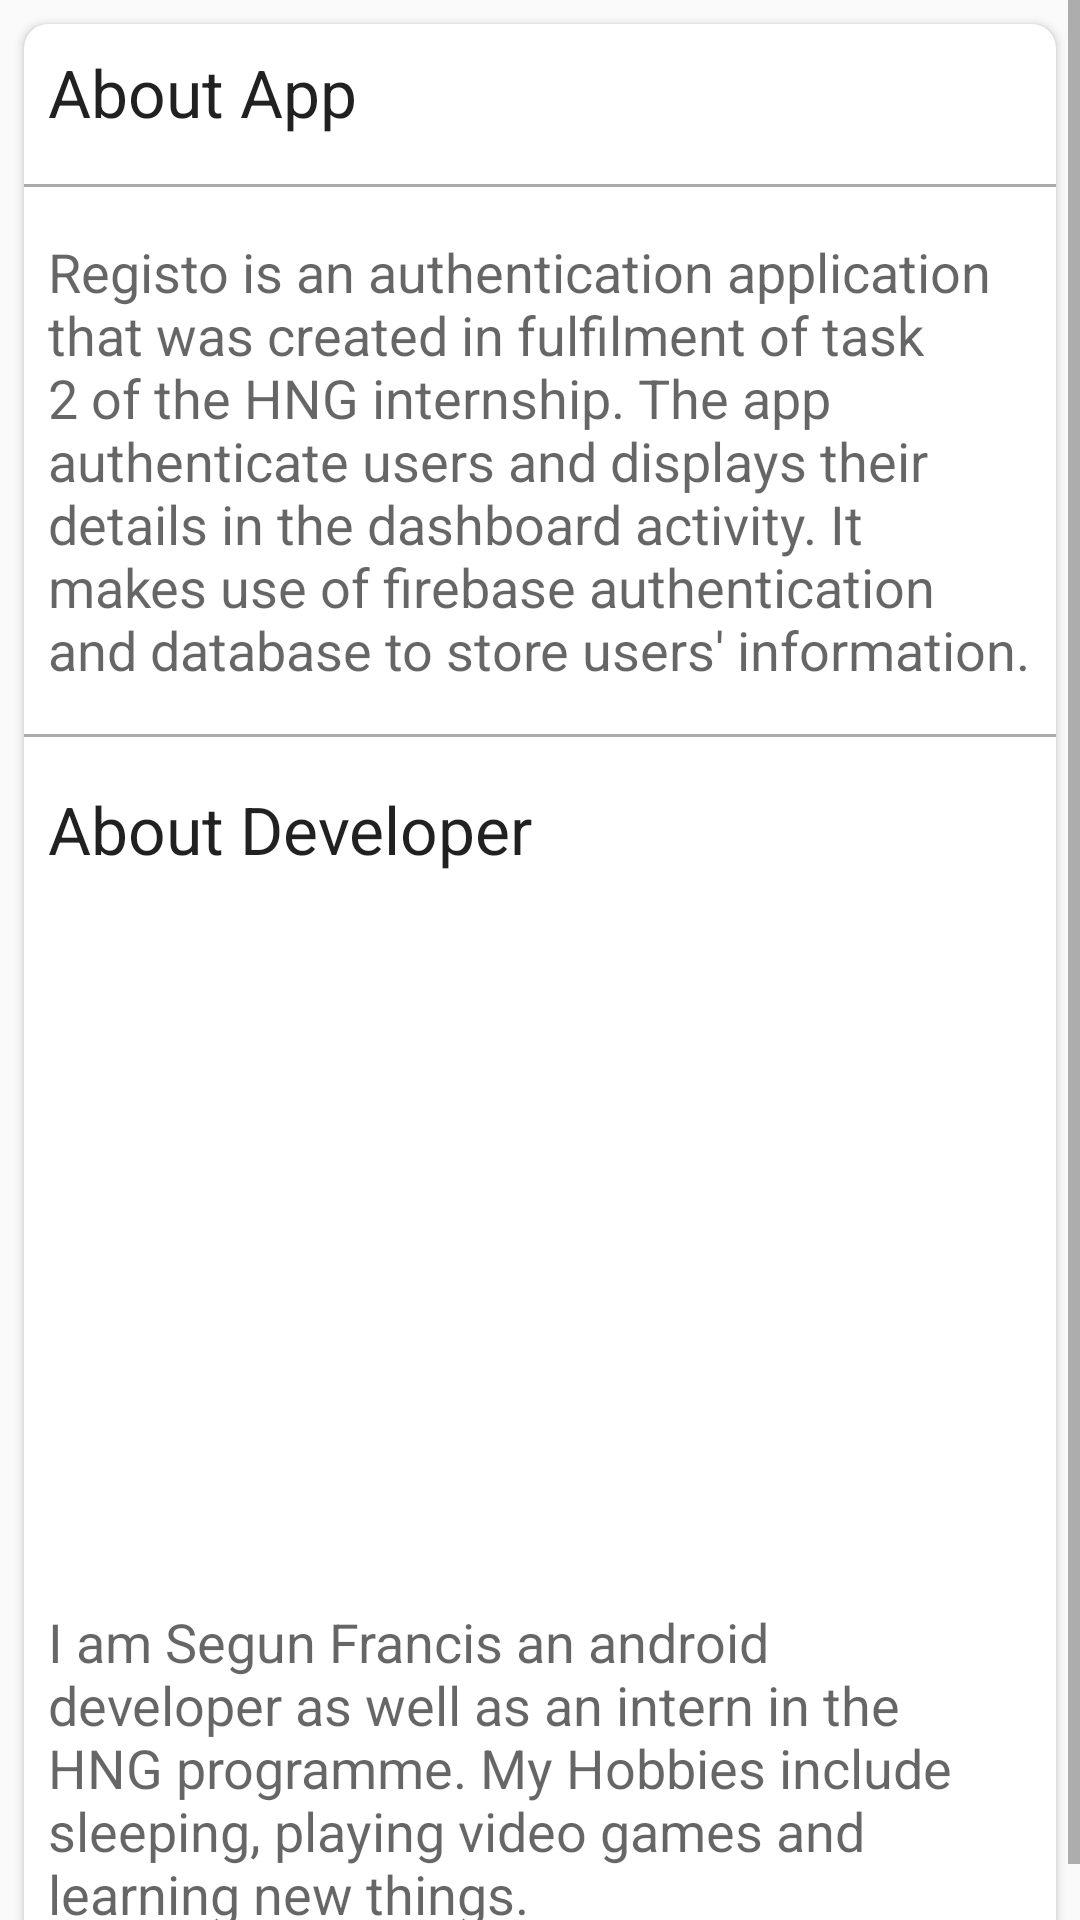

The Android layout XML behind this screen, and the referenced resources:
<!-- AndroidManifest.xml: activity theme DashboardTheme -->
<!-- res/layout/activity_about.xml -->
<?xml version="1.0" encoding="utf-8"?>
<ScrollView xmlns:android="http://schemas.android.com/apk/res/android"
    xmlns:app="http://schemas.android.com/apk/res-auto"
    xmlns:tools="http://schemas.android.com/tools"
    android:layout_width="match_parent"
    android:layout_height="match_parent">

    <androidx.cardview.widget.CardView
        android:layout_width="match_parent"
        android:layout_height="match_parent"
        android:layout_margin="8dp"
        android:background="@android:color/white"
        app:cardCornerRadius="8dp">

        <androidx.constraintlayout.widget.ConstraintLayout
            android:layout_width="match_parent"
            android:layout_height="match_parent"
            tools:context=".AboutActivity">

            <ImageView
                android:id="@+id/imageView"
                android:layout_width="0dp"
                android:layout_height="220dp"
                android:layout_marginTop="16dp"
                android:adjustViewBounds="true"
                android:scaleType="centerCrop"
                android:src="@drawable/profile_photo"
                app:layout_constraintEnd_toEndOf="parent"
                app:layout_constraintStart_toStartOf="parent"
                app:layout_constraintTop_toBottomOf="@+id/textView8" />

            <TextView
                android:id="@+id/textView7"
                android:layout_width="0dp"
                android:layout_height="wrap_content"
                android:layout_marginStart="8dp"
                android:layout_marginLeft="8dp"
                android:layout_marginTop="16dp"
                android:layout_marginEnd="8dp"
                android:layout_marginRight="8dp"
                android:text="@string/about_app_string"
                android:textAppearance="@style/TextAppearance.AppCompat.Medium"
                app:layout_constraintEnd_toEndOf="parent"
                app:layout_constraintStart_toStartOf="parent"
                app:layout_constraintTop_toBottomOf="@+id/view2" />

            <TextView
                android:id="@+id/textView9"
                android:layout_width="0dp"
                android:layout_height="wrap_content"
                android:layout_marginStart="8dp"
                android:layout_marginLeft="8dp"
                android:layout_marginTop="8dp"
                android:layout_marginEnd="8dp"
                android:layout_marginRight="8dp"
                android:layout_marginBottom="16dp"
                android:text="@string/about_developer_string"
                android:textAppearance="@style/TextAppearance.AppCompat.Medium"
                app:layout_constraintBottom_toBottomOf="parent"
                app:layout_constraintEnd_toEndOf="parent"
                app:layout_constraintHorizontal_bias="0.0"
                app:layout_constraintStart_toStartOf="parent"
                app:layout_constraintTop_toBottomOf="@+id/imageView" />

            <TextView
                android:id="@+id/textView8"
                android:layout_width="0dp"
                android:layout_height="wrap_content"
                android:layout_marginStart="8dp"
                android:layout_marginLeft="8dp"
                android:layout_marginTop="16dp"
                android:layout_marginEnd="8dp"
                android:layout_marginRight="8dp"
                android:text="About Developer"
                android:textAppearance="@style/TextAppearance.AppCompat.Large"
                app:layout_constraintEnd_toEndOf="parent"
                app:layout_constraintHorizontal_bias="0.0"
                app:layout_constraintStart_toStartOf="parent"
                app:layout_constraintTop_toBottomOf="@+id/view3" />

            <TextView
                android:id="@+id/textView6"
                android:layout_width="0dp"
                android:layout_height="wrap_content"
                android:layout_marginStart="8dp"
                android:layout_marginLeft="8dp"
                android:layout_marginTop="8dp"
                android:layout_marginEnd="8dp"
                android:layout_marginRight="8dp"
                android:text="About App"
                android:textAppearance="@style/TextAppearance.AppCompat.Large"
                app:layout_constraintEnd_toEndOf="@+id/view2"
                app:layout_constraintStart_toStartOf="parent"
                app:layout_constraintTop_toTopOf="parent" />

            <View
                android:id="@+id/view3"
                android:layout_width="0dp"
                android:layout_height="1dp"
                android:layout_marginTop="16dp"
                android:background="@android:color/darker_gray"
                app:layout_constraintEnd_toEndOf="parent"
                app:layout_constraintStart_toStartOf="parent"
                app:layout_constraintTop_toBottomOf="@+id/textView7" />

            <View
                android:id="@+id/view2"
                android:layout_width="0dp"
                android:layout_height="1dp"
                android:layout_marginTop="16dp"
                android:background="@android:color/darker_gray"
                app:layout_constraintEnd_toEndOf="parent"
                app:layout_constraintStart_toStartOf="parent"
                app:layout_constraintTop_toBottomOf="@+id/textView6" />

        </androidx.constraintlayout.widget.ConstraintLayout>
    </androidx.cardview.widget.CardView>
</ScrollView>
<!-- resources referenced by this layout -->
<resources>
  <string name="about_app_string">Registo is an authentication application that was created in fulfilment of task 2 of the HNG internship.  The app authenticate users and displays their details in the dashboard activity.  It makes use of firebase authentication and database to store users\' information.</string>
  <string name="about_developer_string">I am Segun Francis an android developer as well as an intern in the HNG programme.  My Hobbies include sleeping, playing video games and learning new things.</string>
  <style name="DashboardTheme" parent="Theme.AppCompat.Light.DarkActionBar">
          <item name="colorPrimary">@color/colorPrimary</item>
          <item name="colorPrimaryDark">@color/colorPrimaryDark</item>
          <item name="colorAccent">@color/colorAccent</item>
      </style>
  <color name="colorPrimary">#004C7E</color>
  <color name="colorPrimaryDark">#013B63</color>
  <color name="colorAccent">#15AFBD</color>
</resources>
